Photos from the image-classification dataset "Dataset" in the GitHub repository houssemradhouane/CNN-Algorithm-for-Image-Classification. Its 12 classes are: CPU cooler, Case, Headphone, Keyboard, Mouse, Speaker, case, cooler, headphone, keyboard, mouse, speaker.

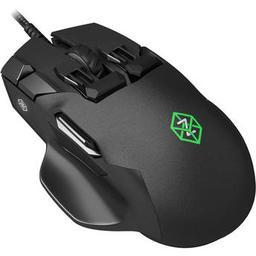
Label: Mouse

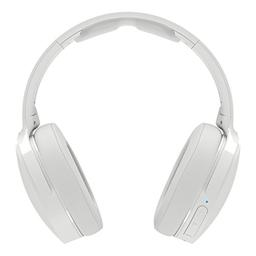
Label: headphone

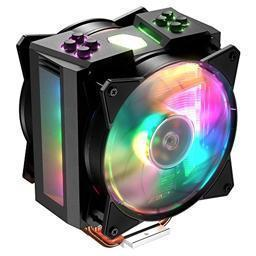
Label: CPU cooler

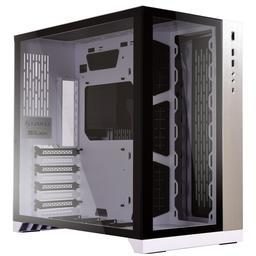
Label: Case

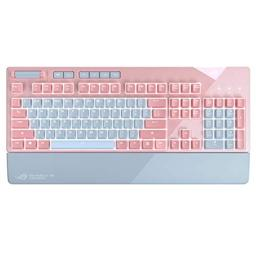
Label: Keyboard

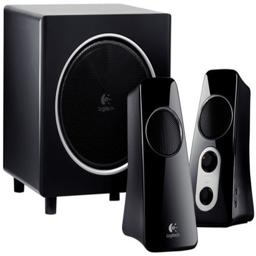
Label: Speaker
